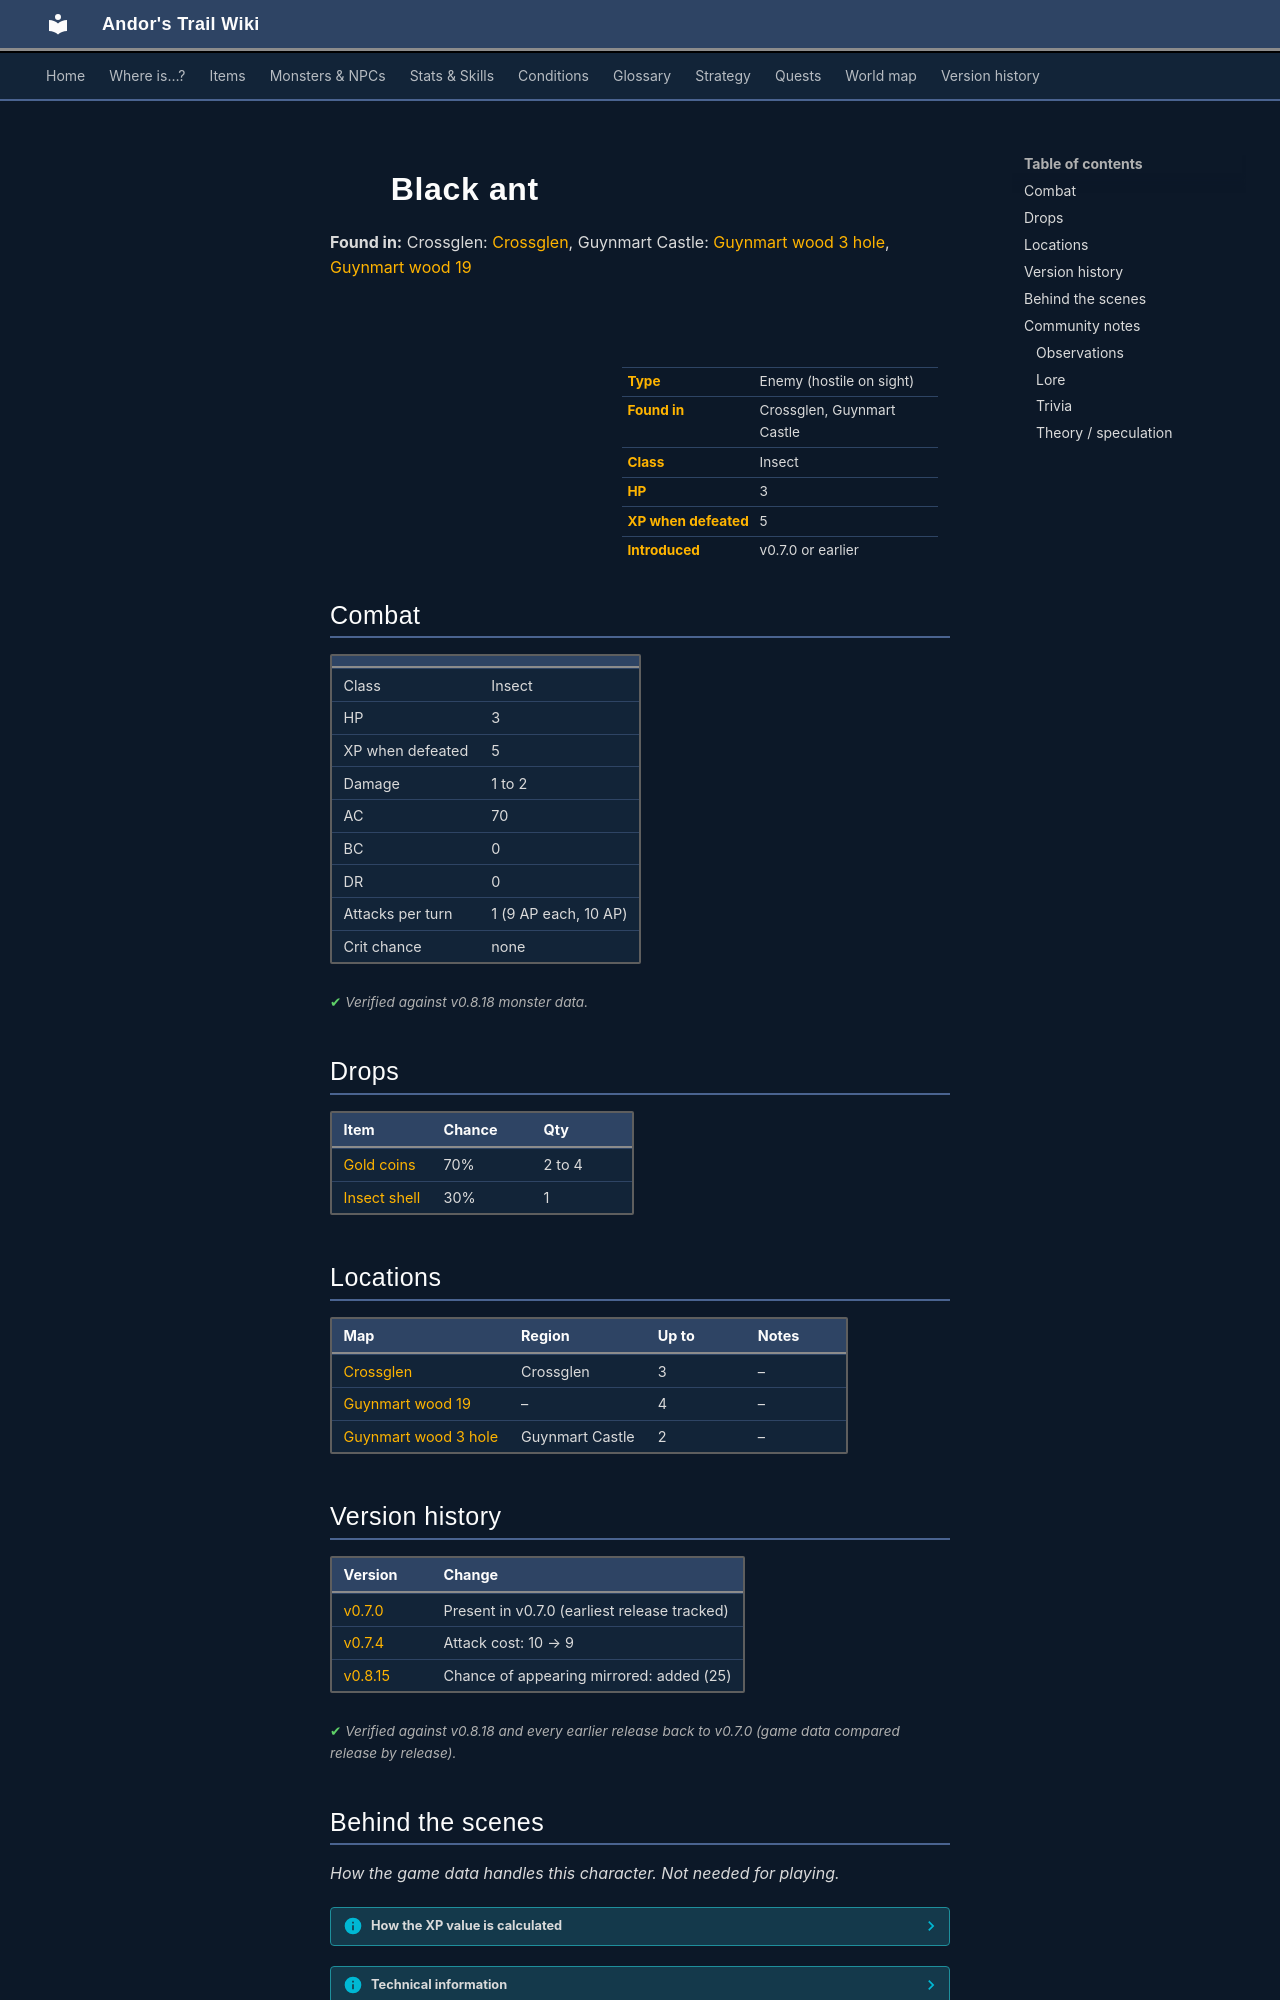

repository: asdfghjkl628/Andor-s-Trail-Wikiiii · page: monsters/black_ant/index.html · generator: mkdocs

---
description: "Black ant is an enemy in Andor's Trail (insect) with 3 HP, worth 5 XP, found in Crossglen, Guynmart Castle. Drops: Gold coins, Insect shell."
---

# ![](../assets/icons/monsters/monsters_insects_0.png){ .sprite } Black ant

**Found in:** Crossglen: [Crossglen](../maps/crossglen.md), Guynmart Castle: [Guynmart wood 3 hole](../maps/guynmart_wood_3_hole.md), [Guynmart wood 19](../maps/guynmart_wood_19.md)

<div class="infobox" markdown>

<p class="ib-img"><img class="sprite" src="../../assets/icons/monsters/monsters_insects_0.png" alt=""></p>

| | |
|---|---|
| **Type** | Enemy (hostile on sight) |
| **Found in** | Crossglen, Guynmart Castle |
| **Class** | Insect |
| **HP** | 3 |
| **XP when defeated** | 5 |
| **Introduced** | v0.7.0 or earlier |

</div>

## Combat

| | |
|---|---|
| Class | Insect |
| HP | 3 |
| XP when defeated | 5 |
| Damage | 1 to 2 |
| AC | 70 |
| BC | 0 |
| DR | 0 |
| Attacks per turn | 1 (9 AP each, 10 AP) |
| Crit chance | none |


<p class="verified">Verified against v0.8.18 monster data.</p>

## Drops

| Item | Chance | Qty |
|---|---|---|
| [Gold coins](../items/gold.md) | 70% | 2 to 4 |
| [Insect shell](../items/shell.md) | 30% | 1 |

## Locations

| Map | Region | Up to | Notes |
|---|---|---|---|
| [Crossglen](../maps/crossglen.md) | Crossglen | 3 | – |
| [Guynmart wood 19](../maps/guynmart_wood_19.md) | – | 4 | – |
| [Guynmart wood 3 hole](../maps/guynmart_wood_3_hole.md) | Guynmart Castle | 2 | – |


## Version history

| Version | Change |
|---|---|
| [v0.7.0](../versions/0.7.0.md) | Present in v0.7.0 (earliest release tracked) |
| [v0.7.4](../versions/0.7.4.md) | Attack cost: 10 → 9 |
| [v0.8.15](../versions/0.8.15.md) | Chance of appearing mirrored: added (25) |

<p class="verified">Verified against v0.8.18 and every earlier release back to v0.7.0 (game data compared release by release).</p>


## Behind the scenes

*How the game data handles this character. Not needed for playing.*

??? info "How the XP value is calculated"

    The game computes each enemy's experience value when it loads the data (`MonsterTypeParser.java`):

    XP = ⌈(attacks per turn × attack chance × average damage × (1 + critical skill × critical multiplier) × 3 + HP × (1 + block chance) + 9 × damage resistance) × 0.7⌉

    Percentages are used as fractions (e.g. 60% = 0.6). Enemies whose attacks inflict a condition are worth 50 XP more. The More Exp skill adds a percentage on top.

??? info "Technical information"

    | | |
    |---|---|
    | Entry ID | `black_ant` |
    | Type (wiki) | Enemy |
    | Spawn group | `crossglen_ant` |
    | Loot table | `insect` |
    | Conversation | – |
    | Faction | – |
    | Movement | – |
    | Icon | `monsters_insects:0` |
    | Defined in | `res/raw/monsterlist_crossglen_animals.json` |

    Raw data:

    ```json
    {
     "id": "black_ant",
     "name": "Black ant",
     "iconID": "monsters_insects:0",
     "maxHP": 3,
     "monsterClass": "insect",
     "attackDamage": {
      "min": 1,
      "max": 2
     },
     "spawnGroup": "crossglen_ant",
     "droplistID": "insect",
     "attackCost": 9,
     "attackChance": 70,
     "horizontalFlipChance": 25
    }
    ```


## Community notes

<small>Written by players, not generated from game data. **Observations**: what players notice in-game · **Lore**: the in-world story · **Trivia**: real-world facts, references, development history · **Theory / speculation**: unconfirmed ideas; may just be unfinished content</small>

### Observations

*No notes yet. Contributions are welcome: [add a note](https://github.com/asdfghjkl628/Andor-s-Trail-Wikiiii/new/main/notes/monsters?filename=black_ant.md&value=%23%23%20Observations%0A%0A%3C%21--%20what%20players%20notice%20in-game%20--%3E%0A%0A%23%23%20Lore%0A%0A%3C%21--%20the%20in-world%20story%20--%3E%0A%0A%23%23%20Trivia%0A%0A%3C%21--%20real-world%20facts%2C%20references%2C%20development%20history%20--%3E%0A%0A%23%23%20Theory%20/%20speculation%0A%0A%3C%21--%20unconfirmed%20ideas%3B%20may%20just%20be%20unfinished%20content%20--%3E%0A).*
